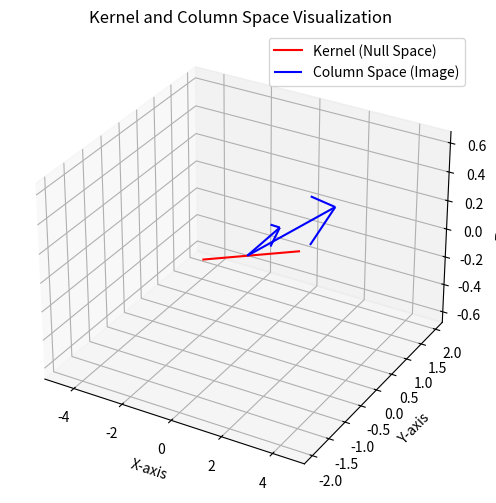

This chart was generated by the following Python code:
import numpy as np
from scipy.linalg import null_space
import matplotlib.pyplot as plt
from mpl_toolkits.mplot3d import Axes3D

# Define matrix A (mapping from R^3 to R^2)
A = np.array([[1, 2, -1],
              [0, 1, 3]])

# Compute the null space (kernel of A)
kernel = null_space(A)  # This finds the set of all x such that Ax = 0

print("Kernel (Null Space) basis vectors:")
print(kernel)

# Compute the column space (image of A)
column_space = A @ np.eye(A.shape[1])  # Just taking the columns of A

print("Column Space (Image) basis vectors:")
print(column_space)

# Plot the column space and kernel
fig = plt.figure(figsize=(8, 6))
ax = fig.add_subplot(111, projection='3d')

# Plot kernel (null space)
kernel_vector = kernel[:, 0]
k_scale = np.linspace(-5, 5, 10)
k_points = np.outer(k_scale, kernel_vector).T
ax.plot(k_points[0], k_points[1], k_points[2], 'r', label='Kernel (Null Space)')

# Plot column space
col_vectors = column_space.T  # Each column is a basis vector
ax.quiver(0, 0, 0, col_vectors[0, 0], col_vectors[1, 0], 0, color='b', label='Column Space (Image)')
ax.quiver(0, 0, 0, col_vectors[0, 1], col_vectors[1, 1], 0, color='b')

# Labels and legend
ax.set_xlabel('X-axis')
ax.set_ylabel('Y-axis')
ax.set_zlabel('Z-axis')
ax.set_title('Kernel and Column Space Visualization')
ax.legend()

plt.show()
